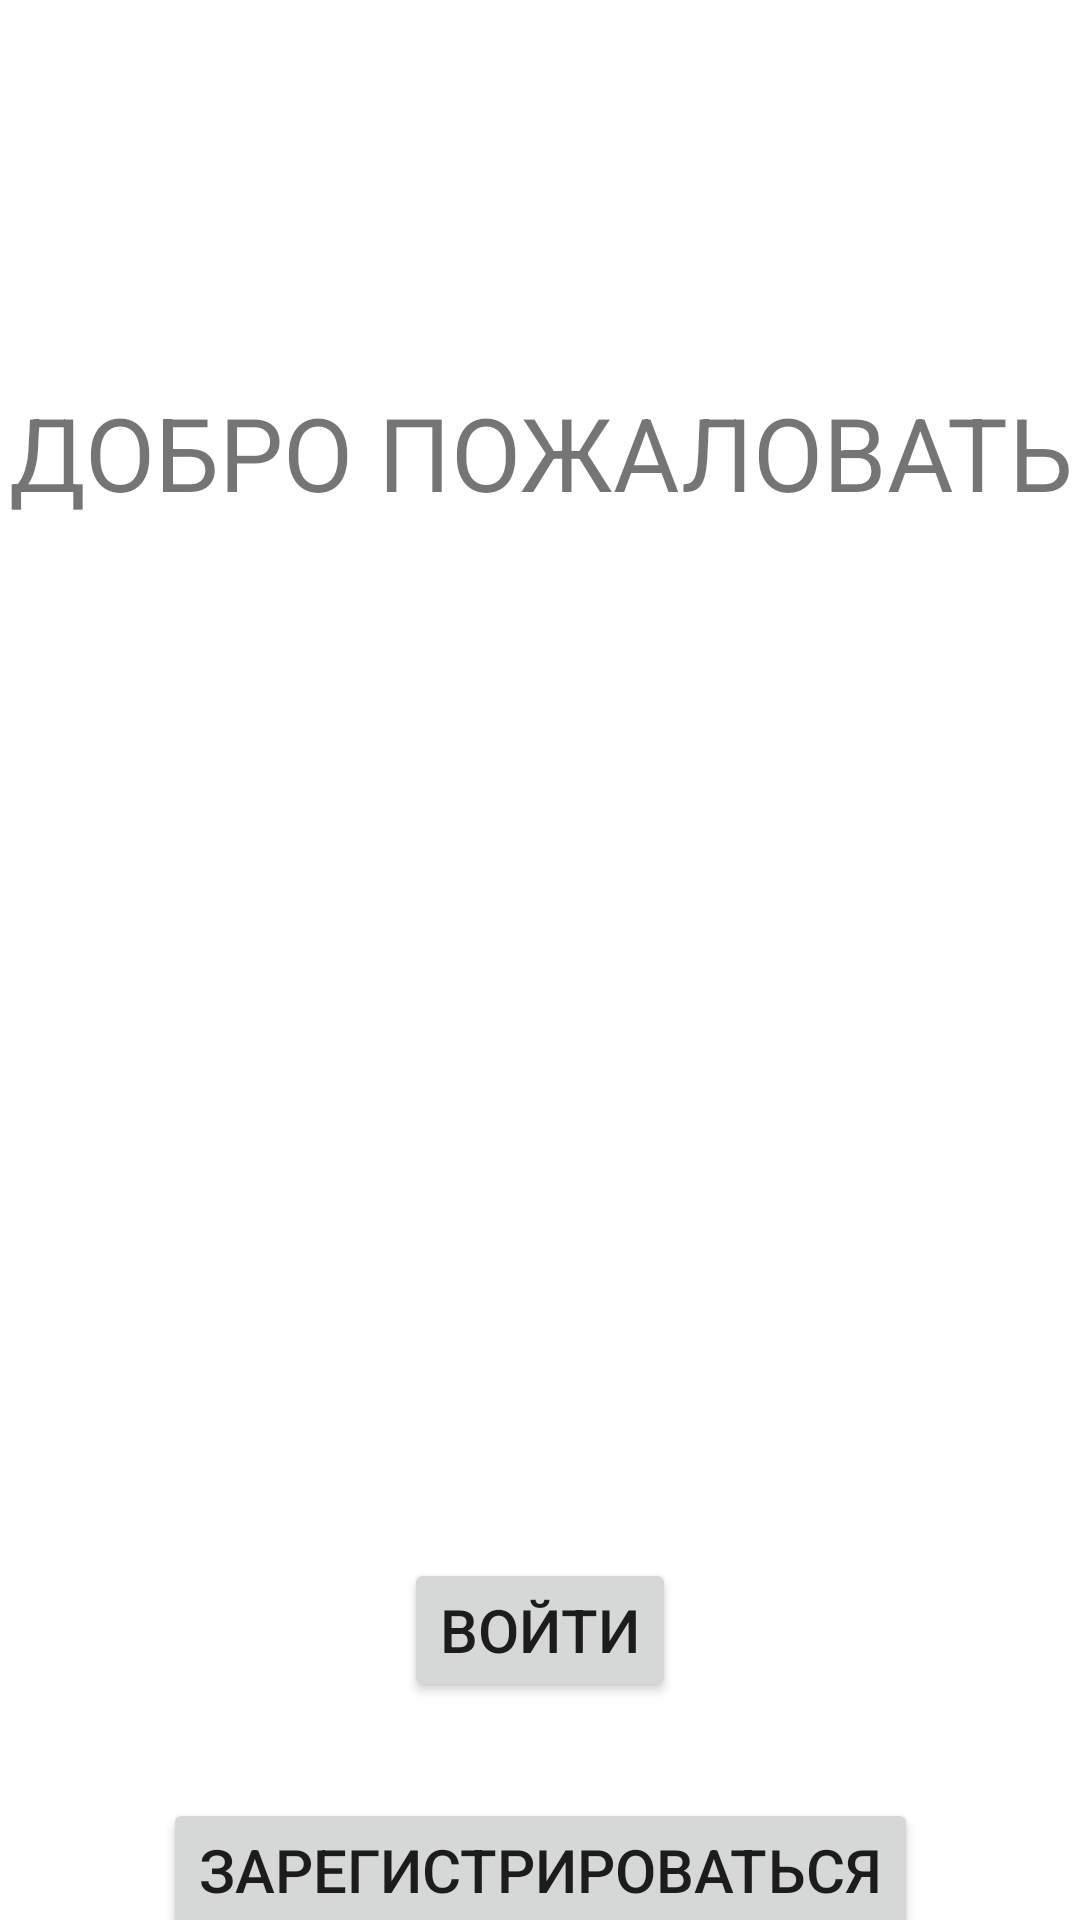

Android layout source for this screen:
<!-- AndroidManifest.xml: application theme Theme.Messenger -->
<!-- res/layout/fragment_greeting.xml -->
<?xml version="1.0" encoding="utf-8"?>
<androidx.constraintlayout.widget.ConstraintLayout xmlns:android="http://schemas.android.com/apk/res/android"
    xmlns:app="http://schemas.android.com/apk/res-auto"
    xmlns:tools="http://schemas.android.com/tools"
    android:id="@+id/frameLayout"
    android:layout_width="match_parent"
    android:layout_height="match_parent"
    tools:context=".GreetingFragment" >

    <TextView
        android:id="@+id/textView"
        android:layout_width="match_parent"
        android:layout_height="wrap_content"
        android:layout_marginTop="128dp"
        android:text="ДОБРО ПОЖАЛОВАТЬ"
        android:textAlignment="center"
        android:textSize="34sp"
        app:layout_constraintEnd_toEndOf="parent"
        app:layout_constraintStart_toStartOf="parent"
        app:layout_constraintTop_toTopOf="parent" />

    <ImageView
        android:id="@+id/imageView"
        android:layout_width="270dp"
        android:layout_height="298dp"
        android:layout_marginTop="28dp"
        android:src="@drawable/ic_baseline_remove_red_eye_24"
        app:layout_constraintEnd_toEndOf="parent"
        app:layout_constraintStart_toStartOf="parent"
        app:layout_constraintTop_toBottomOf="@+id/textView" />

    <Button
        android:id="@+id/buttonLogIn"
        android:layout_width="wrap_content"
        android:layout_height="wrap_content"
        android:layout_marginTop="20dp"
        android:fontFamily="sans-serif-medium"
        android:text="Войти"
        android:textSize="20sp"
        app:layout_constraintEnd_toEndOf="parent"
        app:layout_constraintStart_toStartOf="parent"
        app:layout_constraintTop_toBottomOf="@+id/imageView" />

    <Button
        android:id="@+id/buttonRegister"
        android:layout_width="wrap_content"
        android:layout_height="wrap_content"
        android:layout_marginTop="32dp"
        android:text="ЗАРЕГИСТРИРОВАТЬСЯ"
        android:textSize="20sp"
        app:layout_constraintEnd_toEndOf="parent"
        app:layout_constraintStart_toStartOf="parent"
        app:layout_constraintTop_toBottomOf="@+id/buttonLogIn" />

</androidx.constraintlayout.widget.ConstraintLayout>
<!-- resources referenced by this layout -->
<resources>
  <style name="Theme.Messenger" parent="Theme.MaterialComponents.DayNight.NoActionBar">
          
          <item name="colorPrimary">#FFC857</item>
          <item name="backgroundColor">#FAFAFF</item>
          <item name="colorPrimaryVariant">#F5A300</item>
          <item name="colorOnPrimary">#141414</item>
          
          <item name="colorSecondary">#7E2E84</item>
          <item name="colorSecondaryVariant">#66256A</item>
          <item name="colorOnSecondary">#FAFAFF</item>
          
          <item name="android:statusBarColor" tools:targetApi="l">?attr/colorPrimaryVariant</item>
          
      </style>
</resources>
